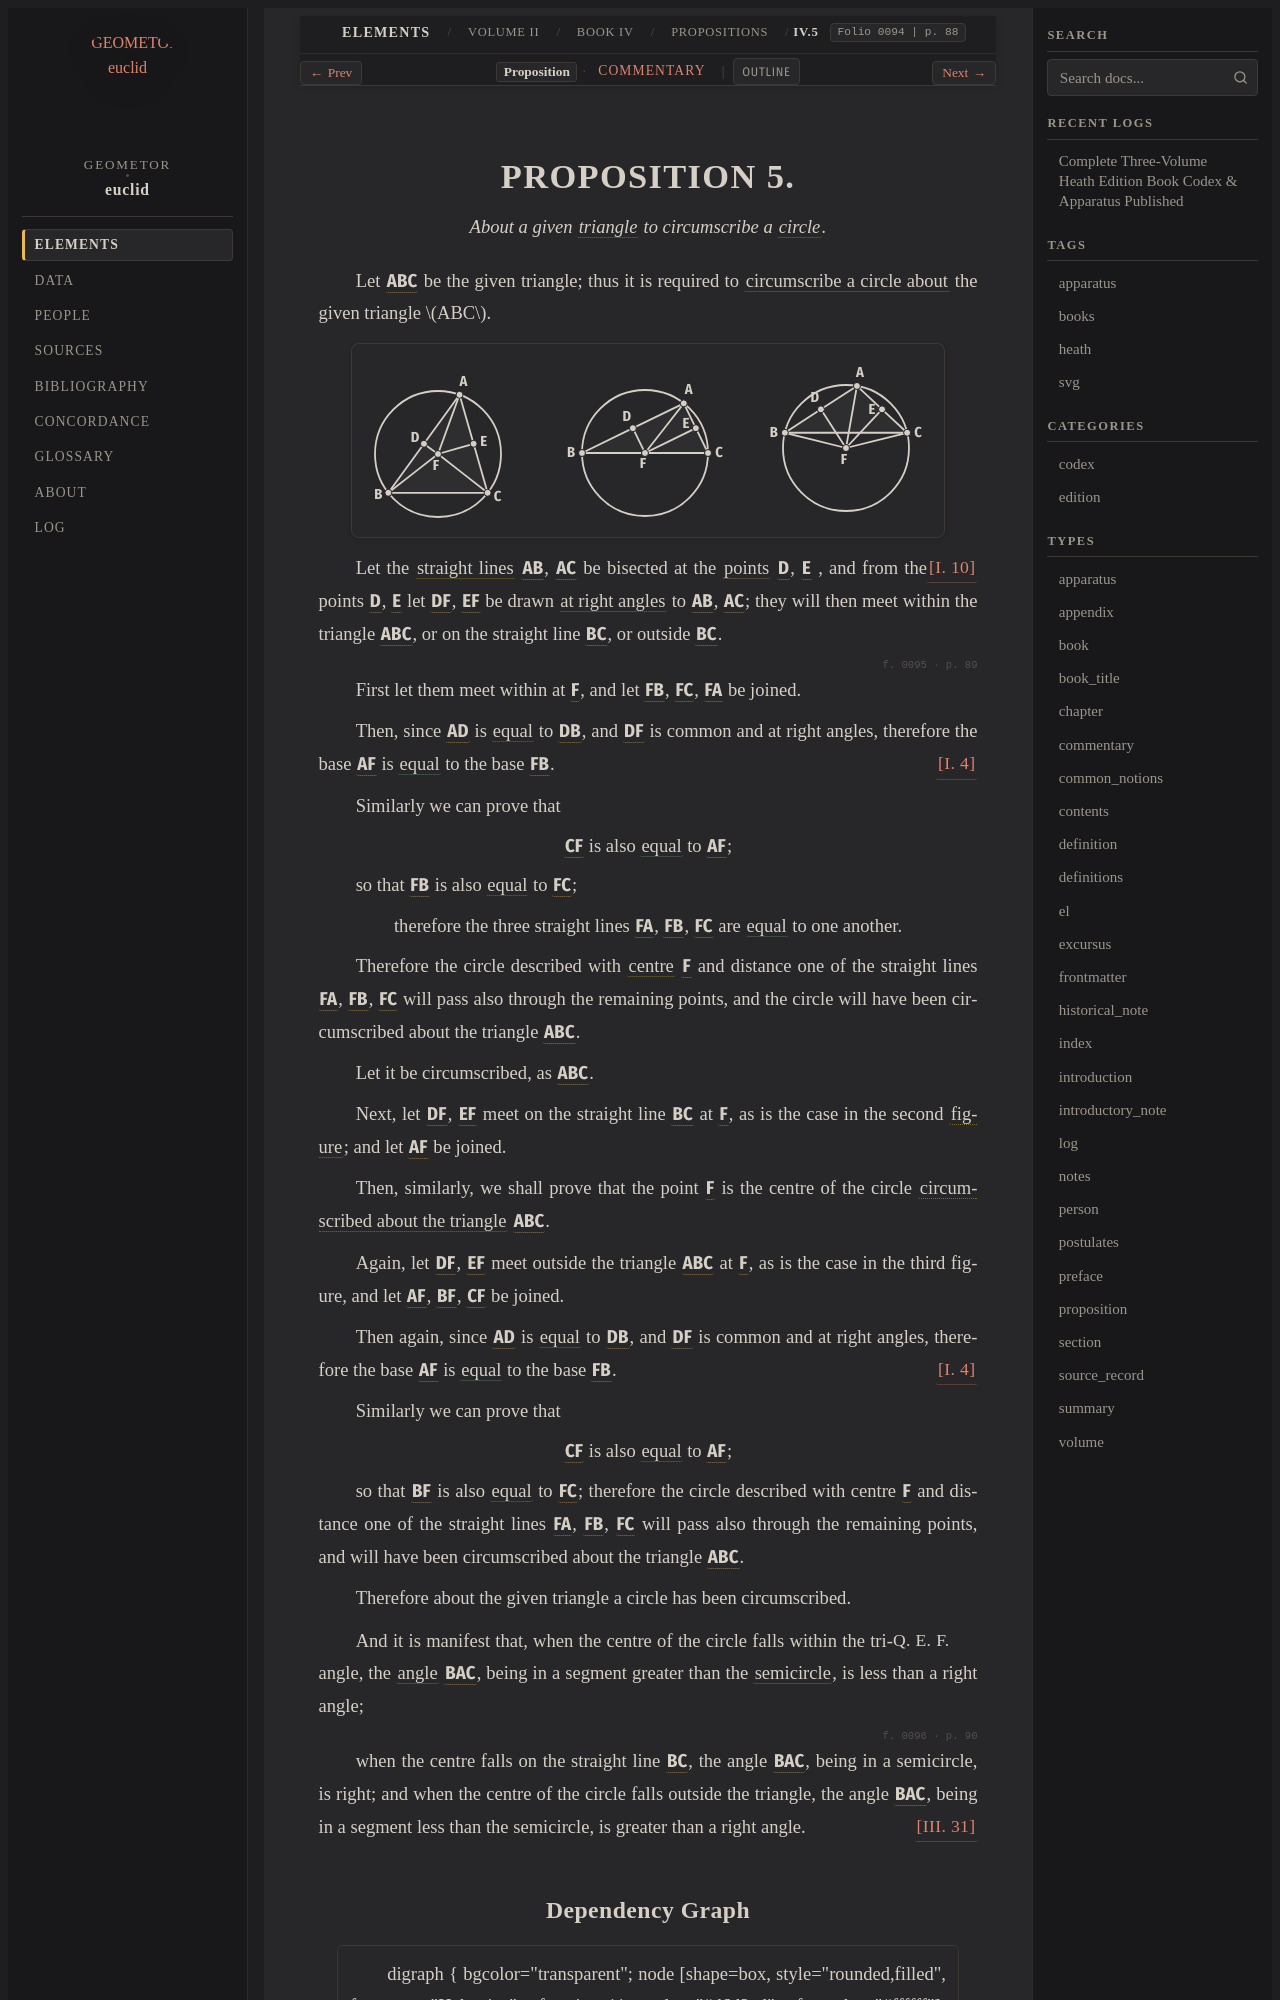

repository: geometor/euclid · page: heath/volume_II/book_iv/propositions/05/index.html · generator: sphinx

:canonical_id: IV.5
:volume: II
:book: IV
:proposition: 5
:type: proposition
:title: Proposition IV.5
:folios: 0094, 0095, 0096
:folio: 0094
:page: 88
:pages: 88, 89, 90
:dependencies: I.def.15, I.def.19, I.4, I.10, III.31, IV.def.2, IV.def.6

.. _IV.5:

.. folio:: 0094
   :page: 88
